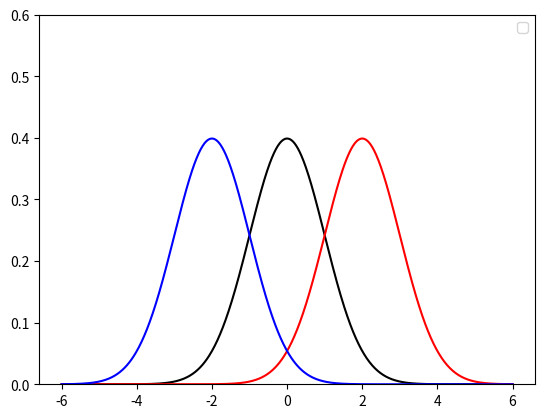

Write Python code to recreate this figure.
from scipy.stats import gamma, norm
import numpy as np
import matplotlib.pyplot as plt

#x = np.arange(-3, 6, 0.01)
#k = 2
##for k in np.arange(1.5, 3, 0.5):
#theta = 1/np.sqrt(k)
#obs = 5
#sd = 5
##shift = (k-1)*theta  # mode
#shift = k*theta  # mean
#gm = gamma.pdf(x+shift, k, scale=theta)
#gs = norm.pdf(x)
##y = 10+5*gm+10*0.2*gs
#y = 10+10*0.2*gs
#plt.plot(x, y, label=k)
#print(np.mean(y))

#obs = 20
#sd1 = 2
#sd2 = 3
#k = 3
#theta = np.sqrt(1/k)  # Ensure a variance of 1 (var=k*theta^2)
#shift = k*theta  # shift = mean
#analysis = []
#for i in range(1600):
#    gamma = np.random.gamma(k, scale=theta)
#    gauss = np.random.normal(loc=0.0, scale=1.0, size=1)[0]
#    ana = obs + gauss*sd1
#    ana = ana + (gamma-shift)*0.1*obs
#    gamma = np.random.gamma(k, scale=theta)
#    ana = ana + (gamma-shift)*sd2
#
#    analysis.append(ana)
#
#mu = np.mean(analysis)
#std = np.sqrt(np.mean((analysis-mu)**2))
#x = np.linspace(10, 40, 10000)
#plt.plot(x, norm.pdf(x, loc=mu, scale=std), color='k')
#plt.bar(analysis, norm.pdf(analysis, loc=mu, scale=std), width=0.1, color='k')
#plt.bar(mu, 0.2, color='blue', width=0.1, label='ensemble mean')
#plt.bar(obs, 0.2, color='red', width=0.1, label='observation')

x = np.linspace(-6, 6, 1000)
plt.plot(x, norm.pdf(x, loc=0, scale=1), color='k')
plt.plot(x, norm.pdf(x, loc=2, scale=1), color='red')
plt.plot(x, norm.pdf(x, loc=-2, scale=1), color='blue')
plt.ylim(0, 0.6)

plt.legend()
plt.show()
